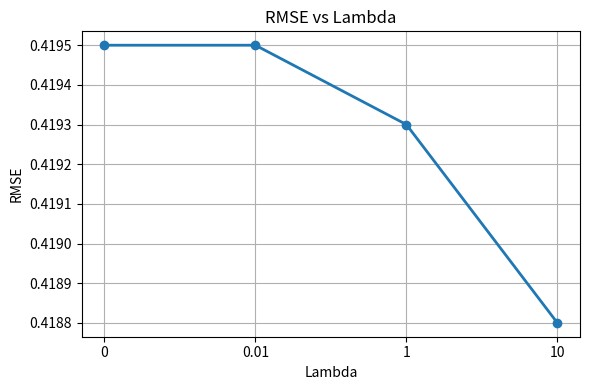
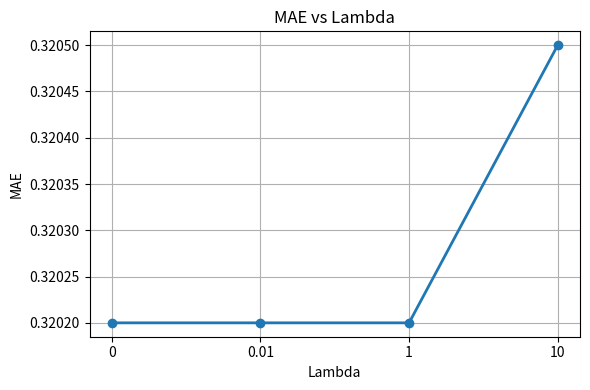
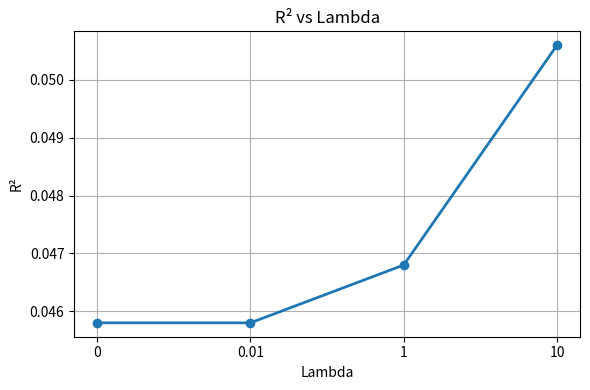

Source code (Python) for these figures, in order:
import matplotlib.pyplot as plt
from pathlib import Path


OUTPUT_DIR = Path("outputs")
OUTPUT_DIR.mkdir(exist_ok=True)

# Results from linear-regression.py
lambda_labels = ["0", "0.01", "1", "10"]

rmse_values = [0.4195, 0.4195, 0.4193, 0.4188]
mae_values = [0.3202, 0.3202, 0.3202, 0.3205]
r2_values = [0.0458, 0.0458, 0.0468, 0.0506]

# -----------------------------
# RMSE vs Lambda
# -----------------------------
plt.figure(figsize=(6, 4))
plt.plot(lambda_labels, rmse_values, marker="o", linewidth=2)
plt.xlabel("Lambda")
plt.ylabel("RMSE")
plt.title("RMSE vs Lambda")
plt.grid(True)
plt.tight_layout()
plt.savefig(OUTPUT_DIR / "rmse_vs_lambda.png", dpi=300, bbox_inches="tight")
plt.show()

# -----------------------------
# MAE vs Lambda
# -----------------------------
plt.figure(figsize=(6, 4))
plt.plot(lambda_labels, mae_values, marker="o", linewidth=2)
plt.xlabel("Lambda")
plt.ylabel("MAE")
plt.title("MAE vs Lambda")
plt.grid(True)
plt.tight_layout()
plt.savefig(OUTPUT_DIR / "mae_vs_lambda.png", dpi=300, bbox_inches="tight")
plt.show()

# -----------------------------
# R² vs Lambda
# -----------------------------
plt.figure(figsize=(6, 4))
plt.plot(lambda_labels, r2_values, marker="o", linewidth=2)
plt.xlabel("Lambda")
plt.ylabel("R²")
plt.title("R² vs Lambda")
plt.grid(True)
plt.tight_layout()
plt.savefig(OUTPUT_DIR / "r2_vs_lambda.png", dpi=300, bbox_inches="tight")
plt.show()
